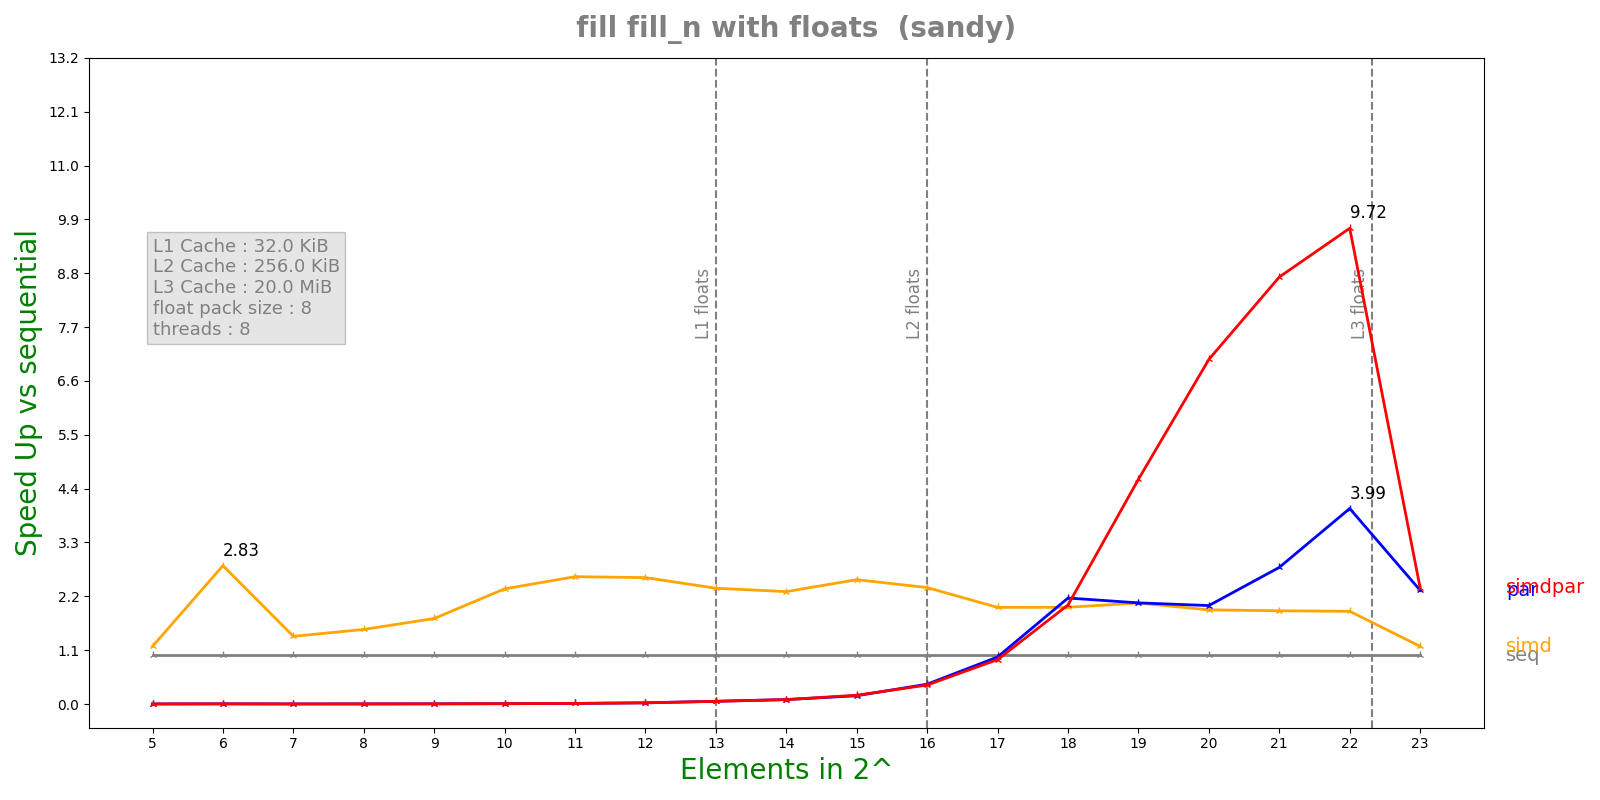

Values plotted in this chart, from the file beside it:
n, lane, threads, seq, simd, par, simdpar
5, 8, 8, 1.476e-07, 1.252e-07, 8.27361e-05, 8.6359e-05
6, 8, 8, 3.3784e-07, 1.195e-07, 8.36514e-05, 8.35972e-05
7, 8, 8, 1.6476e-07, 1.1914e-07, 8.00978e-05, 8.47318e-05
8, 8, 8, 2.2656e-07, 1.4872e-07, 8.39378e-05, 8.68475e-05
9, 8, 8, 3.6256e-07, 2.075e-07, 8.21895e-05, 8.34272e-05
10, 8, 8, 5.87833e-07, 2.4984e-07, 8.68764e-05, 8.37102e-05
11, 8, 8, 1.09475e-06, 4.208e-07, 9.28763e-05, 8.78728e-05
12, 8, 8, 2.11117e-06, 8.1764e-07, 8.58982e-05, 8.71319e-05
13, 8, 8, 4.99725e-06, 2.11276e-06, 8.89867e-05, 9.07442e-05
14, 8, 8, 8.76617e-06, 3.81716e-06, 9.6329e-05, 9.78378e-05
15, 8, 8, 1.7645e-05, 6.94617e-06, 0.0001045, 9.77443e-05
16, 8, 8, 3.6467e-05, 1.53299e-05, 8.99093e-05, 9.40119e-05
17, 8, 8, 7.64683e-05, 3.87391e-05, 7.95215e-05, 8.42436e-05
18, 8, 8, 0.0001551, 7.84908e-05, 7.16376e-05, 7.66575e-05
19, 8, 8, 0.0003329, 0.0001613, 0.0001611, 7.25194e-05
20, 8, 8, 0.0006258, 0.0003253, 0.0003111, 8.88895e-05
21, 8, 8, 0.001241, 0.0006517, 0.0004447, 0.0001423
22, 8, 8, 0.002532, 0.001337, 0.000634, 0.0002605
23, 8, 8, 0.00556, 0.004719, 0.002394, 0.002343
